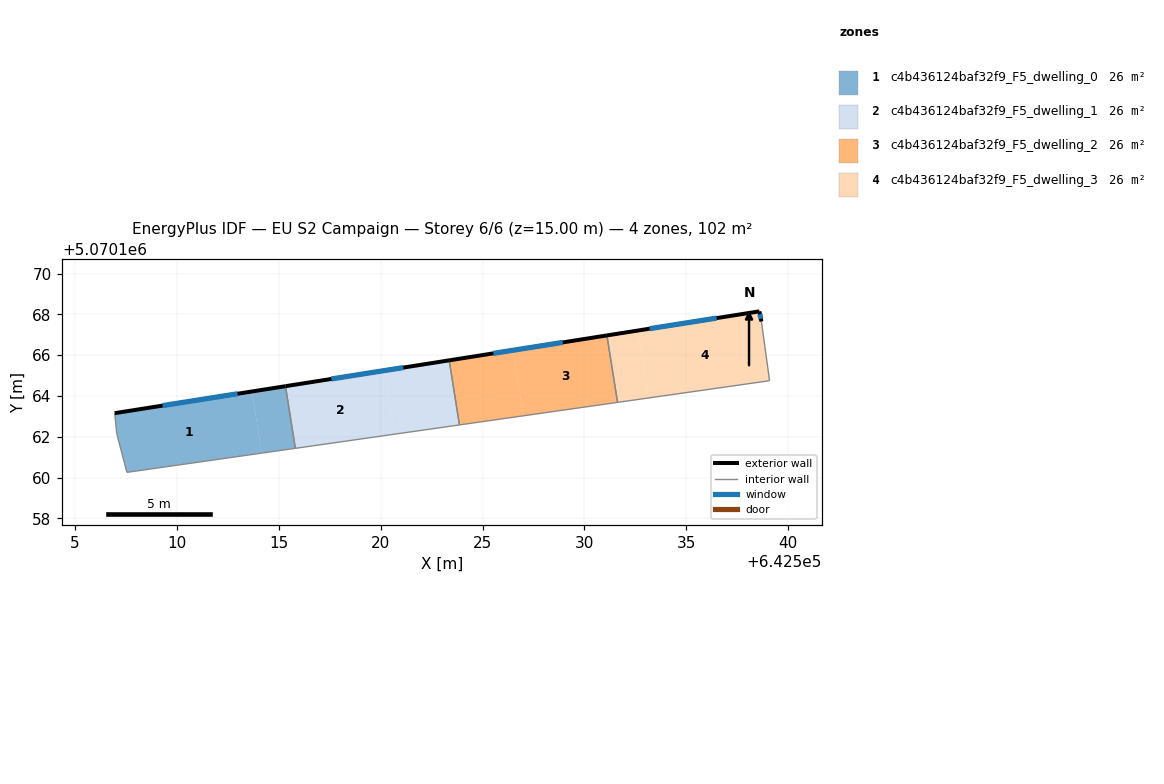
=== STOREY PLAN SPEC (per zone: floor XY polygon, exterior-wall plan segments, windows/doors) ===
zone 1: c4b436124baf32f9_F5_dwelling_0  (25.6 m²)
  floor: (642514.17, 5070161.20) (642513.69, 5070164.22) (642506.96, 5070163.16) (642507.06, 5070162.16) (642507.56, 5070160.25)
  floor: (642515.82, 5070161.43) (642515.33, 5070164.48) (642513.69, 5070164.22) (642514.17, 5070161.20)
  exterior wall: (642506.96, 5070163.16) – (642515.33, 5070164.48)  [8.5 m]
    window: (642509.30, 5070163.53) – (642512.99, 5070164.11)  [4.9 m²]
  interior walls: 4
zone 2: c4b436124baf32f9_F5_dwelling_1  (25.6 m²)
  floor: (642520.68, 5070162.13) (642520.19, 5070165.25) (642515.33, 5070164.48) (642515.82, 5070161.43)
  floor: (642523.87, 5070162.58) (642523.36, 5070165.75) (642520.19, 5070165.25) (642520.68, 5070162.13)
  exterior wall: (642515.33, 5070164.48) – (642523.36, 5070165.75)  [8.1 m]
    window: (642517.58, 5070164.83) – (642521.11, 5070165.39)  [4.7 m²]
  interior walls: 3
zone 3: c4b436124baf32f9_F5_dwelling_2  (25.6 m²)
  floor: (642527.00, 5070163.03) (642526.49, 5070166.24) (642523.36, 5070165.75) (642523.87, 5070162.58)
  floor: (642531.62, 5070163.68) (642531.10, 5070166.97) (642526.49, 5070166.24) (642527.00, 5070163.03)
  exterior wall: (642523.36, 5070165.75) – (642531.10, 5070166.97)  [7.8 m]
    window: (642525.53, 5070166.09) – (642528.93, 5070166.63)  [4.5 m²]
  interior walls: 3
zone 4: c4b436124baf32f9_F5_dwelling_3  (25.6 m²)
  floor: (642533.14, 5070163.90) (642532.61, 5070167.21) (642531.10, 5070166.97) (642531.62, 5070163.68)
  floor: (642539.08, 5070164.75) (642538.68, 5070167.65) (642538.58, 5070168.15) (642532.61, 5070167.21) (642533.14, 5070163.90)
  exterior wall: (642531.10, 5070166.97) – (642538.58, 5070168.15)  [7.6 m]
    window: (642533.20, 5070167.30) – (642536.48, 5070167.82)  [4.4 m²]
  exterior wall: (642538.58, 5070168.15) – (642538.68, 5070167.65)  [0.5 m]
    window: (642538.61, 5070168.01) – (642538.65, 5070167.79)  [0.3 m²]
  interior walls: 3

=== DERIVED (storey summary) ===
Building: EU S2 Campaign
Storey: 6 of 6  (floor level z = 15.00 m)
Storey gross floor area: 102.3 m²
Zones on this storey: 4
  - c4b436124baf32f9_F5_dwelling_0: floor 25.6 m²; exterior wall 8.5 m (25.4 m²); 1 window(s) 4.9 m²; WWR 19.3%
  - c4b436124baf32f9_F5_dwelling_1: floor 25.6 m²; exterior wall 8.1 m (24.4 m²); 1 window(s) 4.7 m²; WWR 19.3%
  - c4b436124baf32f9_F5_dwelling_2: floor 25.6 m²; exterior wall 7.8 m (23.5 m²); 1 window(s) 4.5 m²; WWR 19.3%
  - c4b436124baf32f9_F5_dwelling_3: floor 25.6 m²; exterior wall 8.1 m (24.2 m²); 2 window(s) 4.7 m²; WWR 19.3%
Zone adjacency (shared interzone walls):
  - c4b436124baf32f9_F5_dwelling_0 ↔ c4b436124baf32f9_F5_dwelling_1
  - c4b436124baf32f9_F5_dwelling_1 ↔ c4b436124baf32f9_F5_dwelling_2
  - c4b436124baf32f9_F5_dwelling_2 ↔ c4b436124baf32f9_F5_dwelling_3